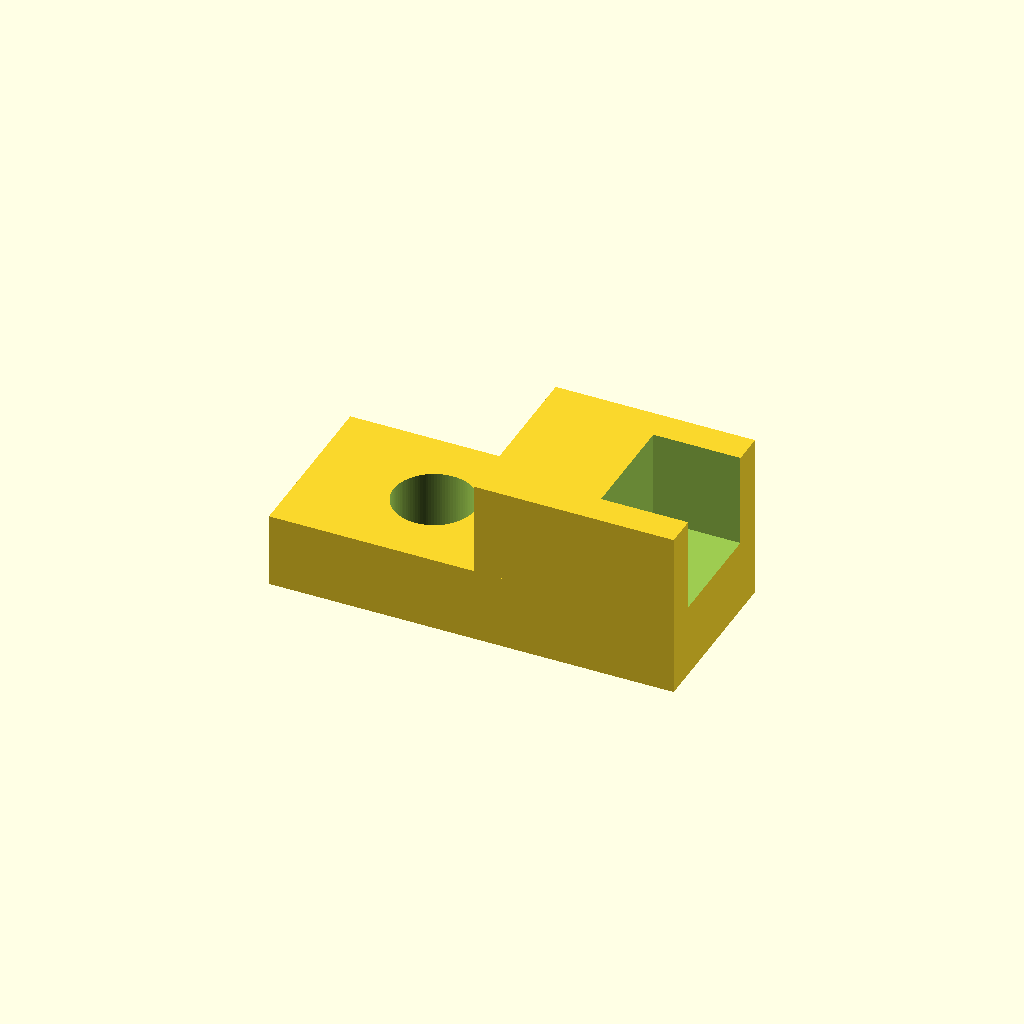
Cell 1: rendered with the file's own defaults.
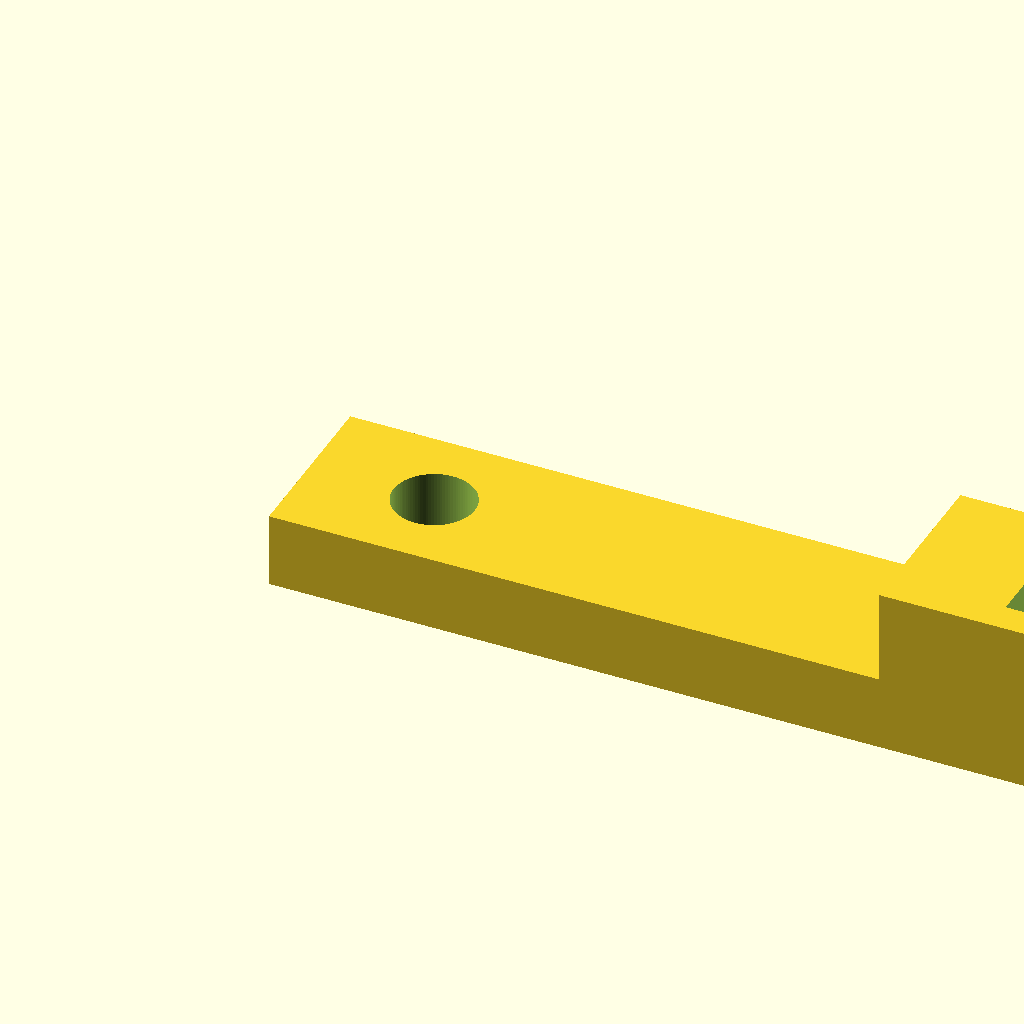
Cell 2 — total_length set to 130, the other parameters unchanged.
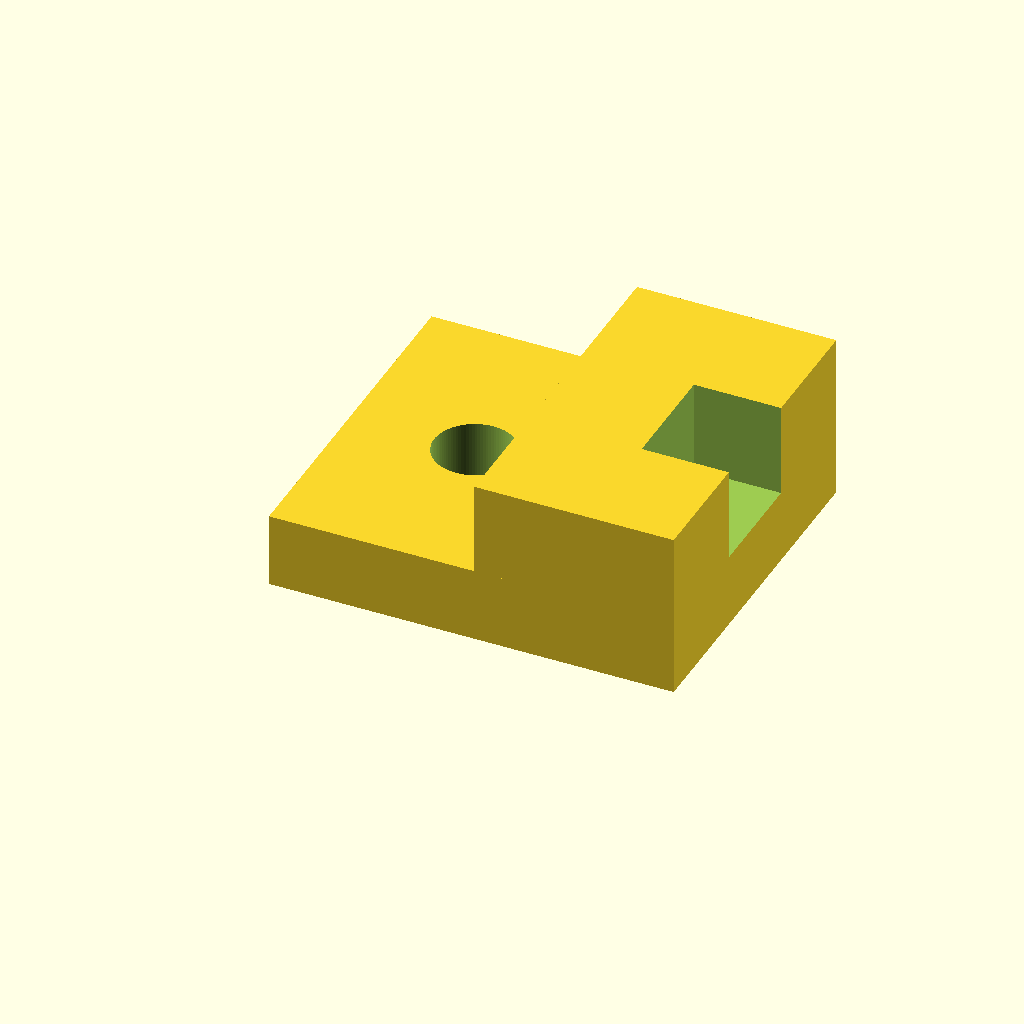
Cell 3: the same model with total_width = 56.
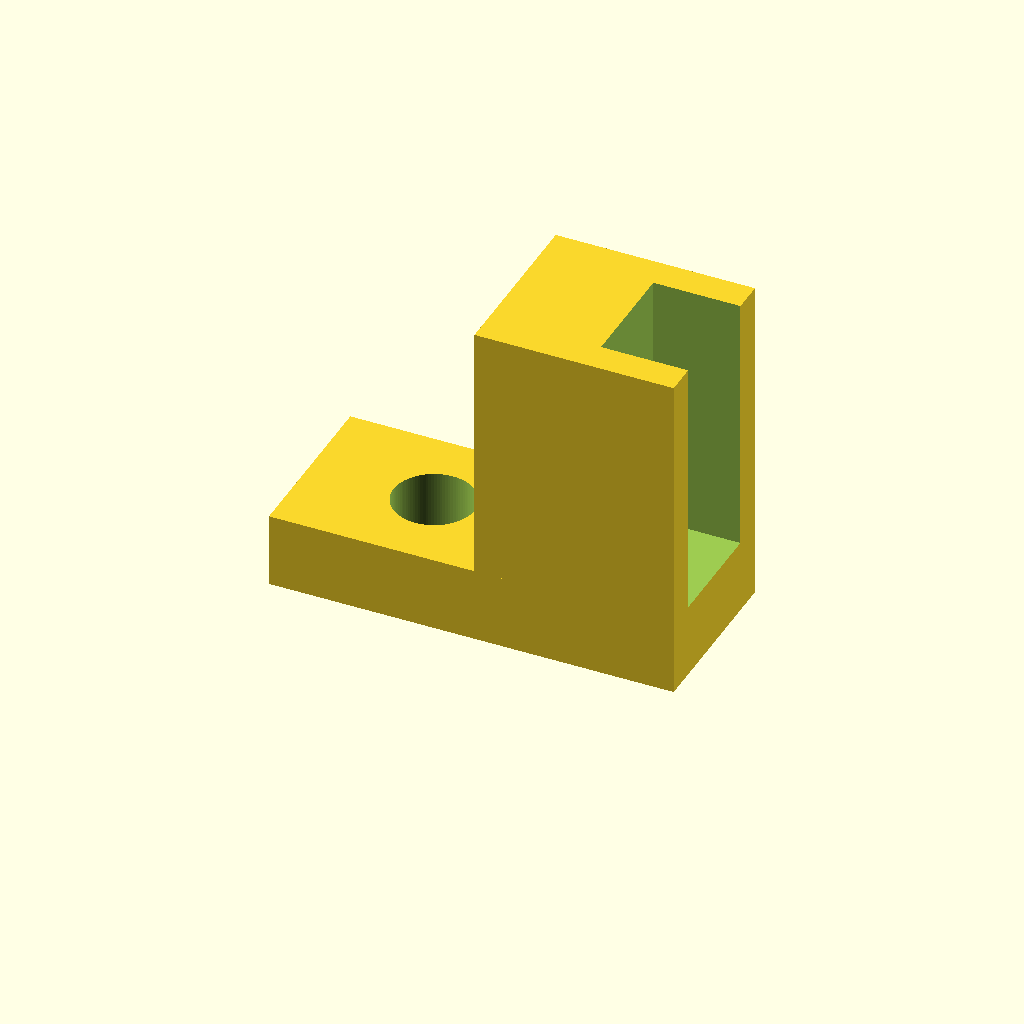
Cell 4 — total_height set to 54, the other parameters unchanged.
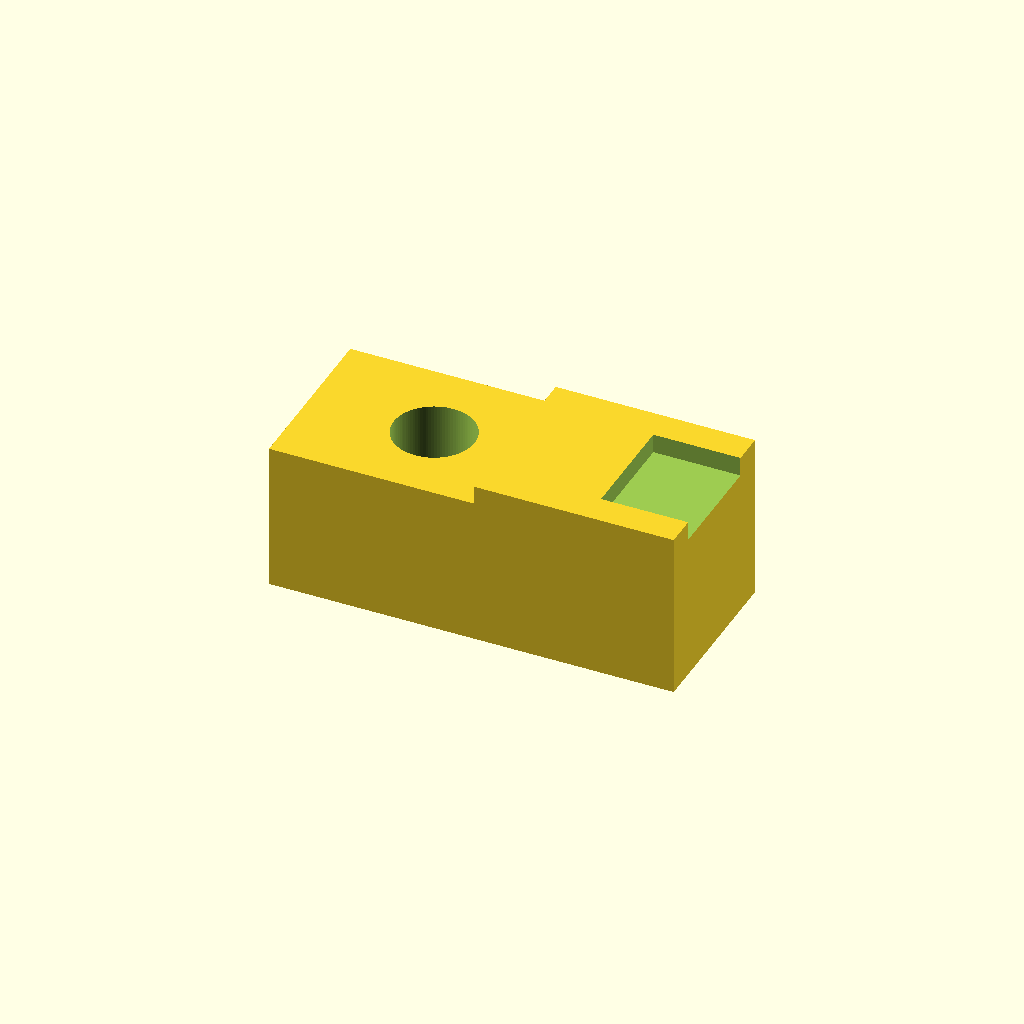
Cell 5 — base_height set to 24, the other parameters unchanged.
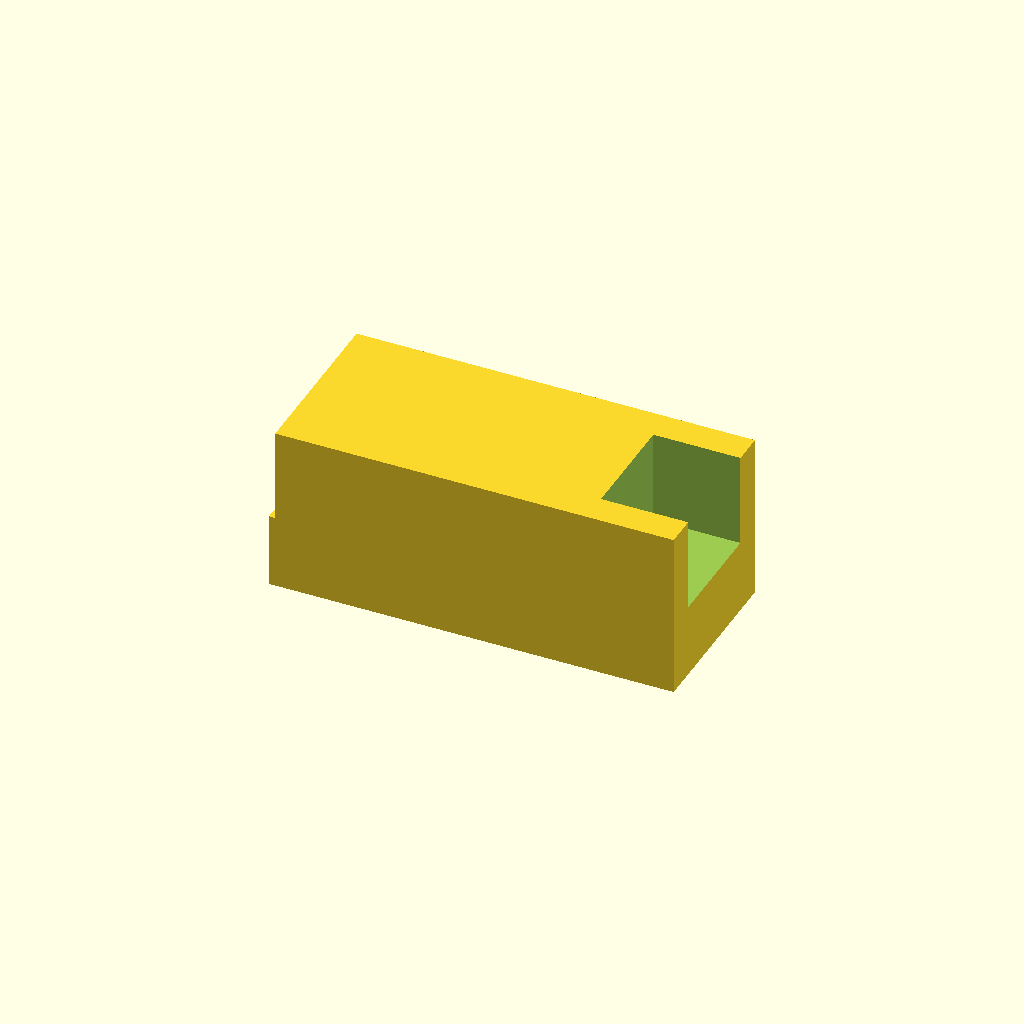
Cell 6 — step_length set to 64, the other parameters unchanged.
All cells are drawn from one camera (rotation 55°, 0°, 25°, orthographic, colour scheme Cornfield), so only the parameter changes between them.
The OpenSCAD source (examples/legacy/1511176551_2.scad):
// ================================================
// BẢN VẼ KỸ THUẬT CƠ KHÍ - GÁ CHẠC LỖ TRÒN
// Đơn vị: mm
// ================================================

$fn = 100; // Độ mịn cho khối tròn

// Thông số kích thước
total_length = 65;
total_width  = 28;
total_height = 27;
base_height  = 12; // Chiều cao phần đế

step_length  = 32; // Chiều dài bậc trên (tính từ mép phải)

hole_x       = 20; // Tâm lỗ cách mép trái
hole_dia     = 13; // Đường kính lỗ tròn

slot_depth   = 14; // Chiều sâu rãnh chữ U (tính từ mép phải)
slot_width   = 18; // Chiều rộng rãnh chữ U

module ga_chac() {
    difference() {
        // Khối tổng thể (Gồm đế + Bậc trên)
        union() {
            // 1. Đế dưới
            cube([total_length, total_width, base_height]);
            
            // 2. Bậc phía trên (nằm ở phía phải)
            translate([total_length - step_length, 0, base_height])
                cube([step_length, total_width, total_height - base_height]);
        }
        
        // 3. Lỗ tròn xuyện qua đế bên trái
        translate([hole_x, total_width / 2, -1])
            cylinder(d = hole_dia, h = base_height + 2);
            
        // 4. Rãnh chữ U ở bậc trên bên phải
        translate([total_length - slot_depth, (total_width - slot_width) / 2, base_height - 0.1])
            cube([slot_depth + 1, slot_width, total_height - base_height + 1]);
    }
}

// Dựng hình
ga_chac();
Parameter table extracted from the source (name, type, default, range or options):
total_length: number, default 65
total_width: number, default 28
total_height: number, default 27
base_height: number, default 12
step_length: number, default 32
hole_x: number, default 20
hole_dia: number, default 13
slot_depth: number, default 14
slot_width: number, default 18
